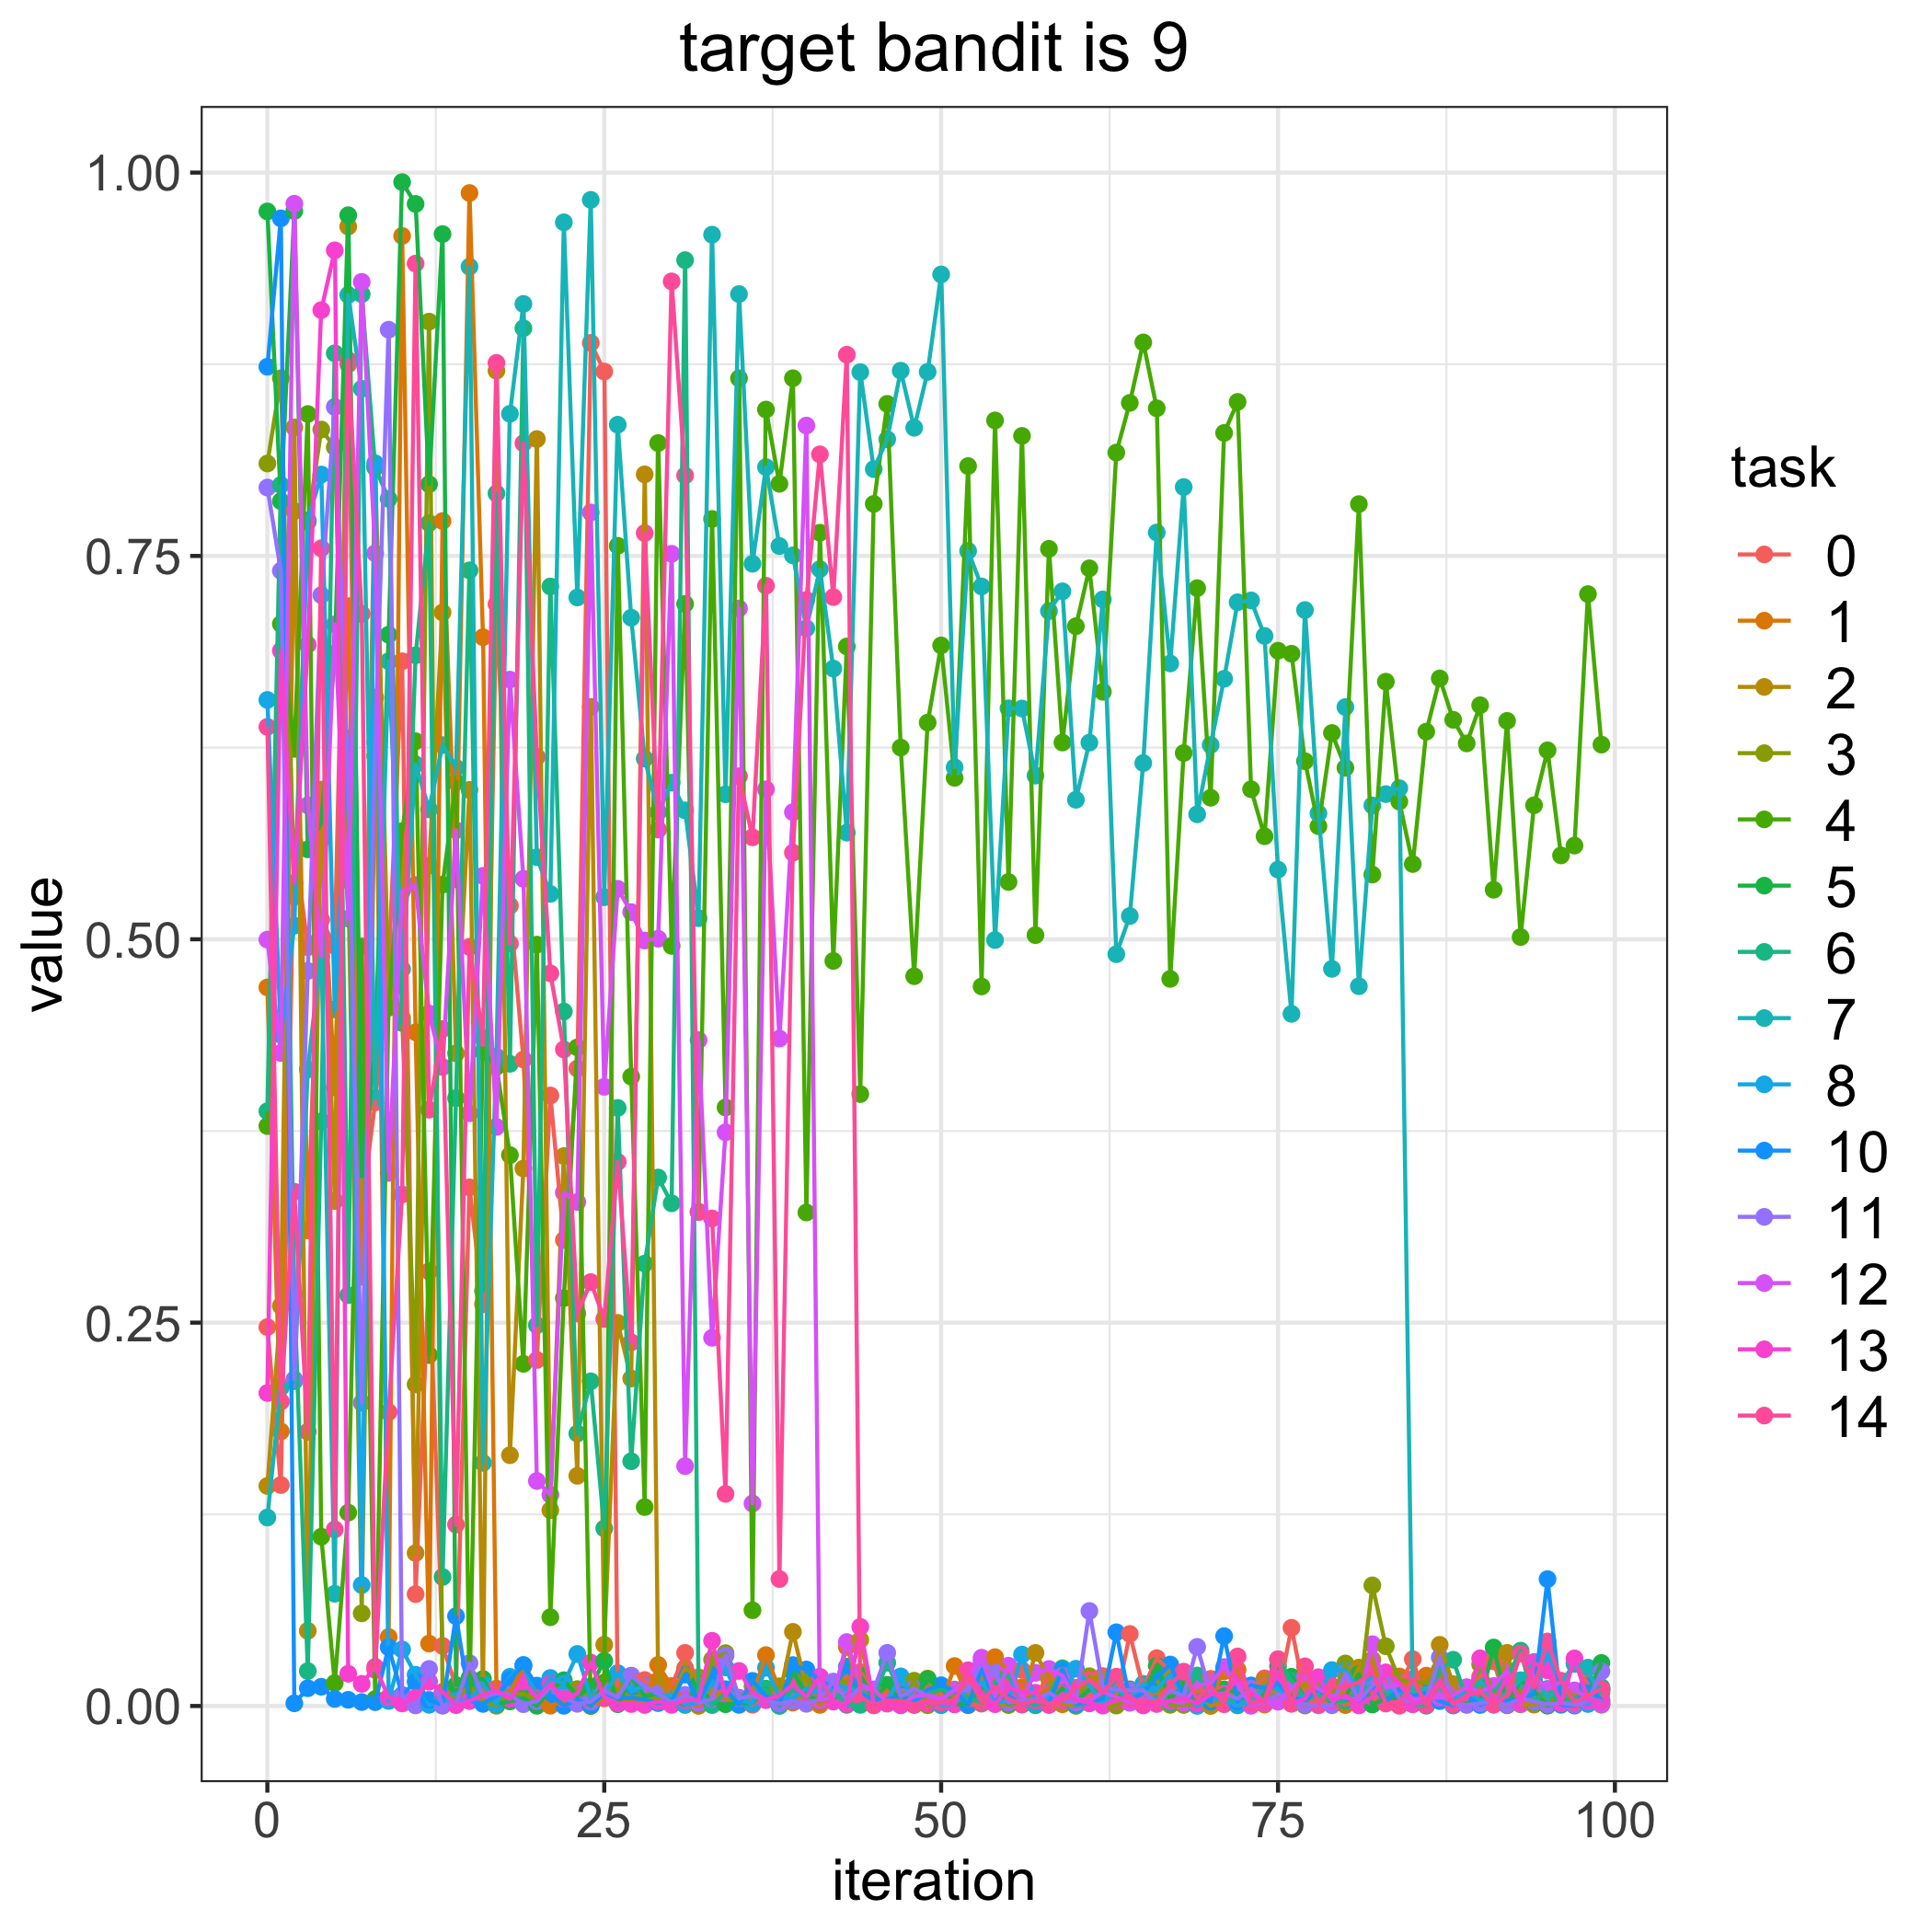

Data behind this chart, as committed beside it:
, 0, 1, 2, 3, 4, 5, 6, 7, 8, 10, 11, 12, 13, 14
0, 0.2471, 0.4686, 0.1435, 0.8103, 0.3782, 0.9747, 0.3879, 0.1229, 0.6561, 0.8734, 0.7946, 0.4998, 0.2041, 0.6385
1, 0.1441, 0.179, 0.2609, 0.8659, 0.7057, 0.7858, 0.7962, 0.2077, 0.4378, 0.9702, 0.7403, 0.4258, 0.6882, 0.1985
2, 0.5637, 0.7792, 0.8338, 0.5278, 0.6242, 0.9749, 0.2685, 0.2118, 0.5088, 0.00175, 0.213, 0.9797, 0.5368, 0.3354
3, 0.4948, 0.3102, 0.04902, 0.7722, 0.8425, 0.5586, 0.02279, 0.4151, 0.7732, 0.01159, 0.4794, 0.5874, 0.6921, 0.1789
4, 0.5127, 0.5651, 0.5976, 0.8324, 0.1104, 0.576, 0.3812, 0.4936, 0.8031, 0.01256, 0.7244, 0.4889, 0.9103, 0.755
5, 0.4957, 0.4034, 0.3293, 0.8209, 0.01498, 0.6863, 0.8822, 0.07319, 0.4543, 0.004613, 0.8472, 0.7054, 0.9493, 0.1152
6, 0.875, 0.7173, 0.9648, 0.5384, 0.1261, 0.9722, 0.2679, 0.9202, 0.6312, 0.004037, 0.6021, 0.5135, 0.02101, 0.8778
7, 0.325, 0.2799, 0.3303, 0.06041, 0.4953, 0.3454, 0.9207, 0.859, 0.07888, 0.002549, 0.1977, 0.9287, 0.01444, 0.7122
8, 0.3937, 0.6577, 0.808, 0.6195, 0.004504, 0.4284, 0.8076, 0.3966, 0.8104, 0.0025, 0.6286, 0.7517, 0.02552, 0.0236
9, 0.4831, 0.04499, 0.4643, 0.4813, 0.4554, 0.6986, 0.7873, 0.6814, 0.003264, 0.03832, 0.8976, 0.3476, 0.005704, 0.1917
10, 0.6813, 0.9587, 0.5603, 0.4486, 0.5705, 0.9938, 0.4454, 0.4805, 0.03687, 0.007136, 0.006354, 0.5316, 0.00163, 0.3336
11, 0.07298, 0.4394, 0.09973, 0.2097, 0.6291, 0.9796, 0.6852, 0.6141, 0.0204, 0.01586, 0.000381, 0.5353, 0.00541, 0.9407
12, 0.2835, 0.04068, 0.548, 0.9028, 0.2289, 0.7968, 0.7714, 0.5847, 0.000794, 0.003935, 0.02417, 0.4516, 0.01584, 0.3889
13, 0.03917, 0.7728, 0.7131, 0.007894, 0.5356, 0.9599, 0.08413, 0.6267, 0.003718, 0.0006188, 0.0001475, 0.4167, 0.009167, 0.4414
14, 0.01278, 0.5392, 0.4256, 0.004974, 0.6026, 0.01365, 0.3964, 0.6118, 0.003491, 0.0586, 0.001314, 0.5711, 0.0005661, 0.1183
15, 0.3382, 0.9867, 0.5974, 0.01296, 0.007942, 0.01828, 0.7406, 0.9386, 0.003336, 0.003458, 0.02793, 0.3866, 0.003353, 0.495
16, 0.262, 0.697, 0.005316, 0.003505, 0.4267, 0.01761, 0.2707, 0.1585, 0.01444, 0.001359, 0.006053, 0.5414, 0.007058, 0.4357
17, 0.7186, 0.01138, 0.8708, 0.0001322, 0.4169, 0.001368, 0.7908, 0.4235, 0.001191, 0.00649, 0.008274, 0.3777, 0.01017, 0.8759
18, 0.5219, 0.009127, 0.1635, 0.008133, 0.3593, 0.002971, 0.4188, 0.8427, 0.01905, 0.0172, 0.007488, 0.6693, 0.004614, 0.4972
19, 0.4216, 0.02549, 0.3505, 0.007808, 0.2231, 0.005222, 0.8985, 0.9143, 0.02677, 0.02652, 0.001195, 0.5394, 0.0159, 0.8235
20, 0.2257, 0.006719, 0.8262, 0.004181, 0.4965, 0.0001264, 0.2483, 0.5536, 0.004942, 0.0133, 0.003126, 0.1468, 0.005269, 0.619
21, 0.3981, 0.0002071, 0.1277, 0.01191, 0.05787, 0.01065, 0.7301, 0.5296, 0.01827, 0.007418, 0.01234, 0.1378, 0.01454, 0.4778
22, 0.3039, 0.002883, 0.3586, 0.01513, 0.266, 0.01681, 0.4529, 0.9676, 0.01446, 0.0001484, 0.005316, 0.3349, 0.00453, 0.4282
23, 0.4157, 0.003339, 0.1501, 0.01102, 0.4295, 0.006232, 0.1777, 0.7229, 0.03393, 0.004127, 0.001425, 0.3287, 0.008101, 0.2559
24, 0.8889, 0.0002584, 0.6516, 0.006435, 1.2958373814416789e-05, 0.01268, 0.2117, 0.9822, 0.005764, 0.0006436, 0.002822, 0.7784, 0.02828, 0.2764
25, 0.8703, 0.005007, 0.03997, 0.006601, 0.01527, 0.02945, 0.1158, 0.5274, 0.007383, 0.007853, 0.01001, 0.4038, 0.005744, 0.2524
26, 0.002225, 0.002429, 0.2498, 0.0111, 0.7566, 0.001136, 0.39, 0.8356, 0.02144, 0.005037, 0.0057, 0.5329, 0.001708, 0.3548
27, 0.01978, 0.004528, 0.2135, 0.005485, 0.4104, 0.01847, 0.1596, 0.7097, 0.009338, 0.005292, 0.01964, 0.5177, 0.001279, 0.2372
28, 0.01695, 0.0008182, 0.8032, 0.007039, 0.1297, 0.00634, 0.2885, 0.6178, 0.01329, 0.004186, 0.01278, 0.4992, 0.0007891, 0.7649
29, 0.003039, 0.02677, 0.01671, 0.004864, 0.8236, 0.008143, 0.3446, 0.5829, 0.006804, 0.001876, 0.008176, 0.5004, 0.002989, 0.5716
30, 0.01289, 0.01289, 0.005828, 0.003996, 0.4957, 0.003366, 0.3278, 0.6021, 0.007053, 0.003112, 0.002241, 0.7514, 0.0007343, 0.9291
31, 0.03463, 0.003352, 0.02474, 0.002453, 0.7187, 0.0006924, 0.9429, 0.5841, 0.001134, 0.02044, 0.007277, 0.1564, 0.003688, 0.8025
32, 0.01482, 7.825144847370383e-05, 0.01869, 0.001215, 0.3223, 0.01448, 0.008449, 0.5138, 0.001883, 0.002931, 0.002087, 0.4342, 0.003913, 0.3221
33, 0.006323, 0.01133, 0.01004, 0.0302, 0.7741, 0.001934, 0.0006059, 0.9595, 0.01532, 0.02012, 0.004444, 0.2401, 0.04254, 0.3179
34, 0.005004, 0.005521, 0.00543, 0.03448, 0.3903, 0.001143, 0.008383, 0.5946, 0.02518, 0.01096, 0.03286, 0.3741, 0.006611, 0.1383
35, 0.004716, 0.005429, 0.001456, 0.004531, 0.8658, 0.001733, 0.002229, 0.9208, 0.004002, 0.000722, 0.004981, 0.7158, 0.02284, 0.6063
36, 0.0008143, 0.00693, 0.00558, 0.01283, 0.06244, 0.001845, 0.007097, 0.7449, 0.001806, 0.01639, 0.006619, 0.132, 0.008882, 0.5665
37, 0.01034, 0.03317, 0.004464, 0.009151, 0.8455, 0.0113, 0.01092, 0.8079, 0.02494, 0.006393, 0.003808, 0.5978, 0.004102, 0.7306
38, 0.005917, 0.01059, 0.006198, 0.01285, 0.797, 0.0001848, 0.0001246, 0.7564, 0.005745, 0.001342, 0.001539, 0.4352, 0.006717, 0.08281
39, 0.004676, 0.002228, 0.04835, 0.01179, 0.8659, 0.02221, 0.01075, 0.7504, 0.004893, 0.02667, 0.003406, 0.5829, 0.01385, 0.5565
40, 0.006798, 0.007931, 0.01181, 0.01956, 0.3218, 0.007433, 0.005144, 0.7028, 0.01147, 0.0238, 0.001424, 0.835, 0.005874, 0.7213
41, 0.01525, 0.0006969, 0.009615, 0.003676, 0.7651, 0.003232, 0.01486, 0.7414, 0.008257, 0.01662, 0.004737, 0.003505, 0.01912, 0.8162
42, 0.004425, 0.006979, 0.009718, 0.01435, 0.4859, 0.005738, 0.00934, 0.6765, 0.01434, 0.01215, 0.01593, 0.005814, 0.002852, 0.7232
43, 0.01939, 0.03854, 0.01332, 0.01604, 0.691, 0.006657, 0.0007207, 0.5696, 0.01205, 0.0256, 0.003835, 0.04169, 0.001261, 0.8812
44, 0.02212, 0.01114, 0.0431, 0.01005, 0.3991, 0.02001, 0.0007149, 0.8699, 0.009994, 0.007896, 0.01215, 0.01376, 0.05162, 0.00623
45, 0.01026, 0.00574, 0.001286, 0.005741, 0.7839, 0.005, 0.00559, 0.8066, 0.003122, 0.004132, 0.01032, 0.01084, 0.001247, 0.0003691
46, 0.01161, 0.01085, 0.003677, 0.003457, 0.8492, 0.01383, 0.02819, 0.8261, 0.003621, 0.004247, 0.03468, 0.002333, 0.001533, 0.003638
47, 0.00055, 0.00863, 0.01001, 0.0008988, 0.625, 0.003538, 0.007187, 0.8708, 0.01929, 0.007267, 0.006007, 0.000492, 0.0009017, 0.003146
48, 0.008139, 0.006756, 0.0006075, 0.01649, 0.4759, 0.004338, 0.01064, 0.8336, 0.004438, 0.002293, 0.01141, 0.006461, 0.001008, 0.001273
49, 0.01229, 0.003991, 0.0179, 0.0004698, 0.6413, 0.0174, 0.008033, 0.87, 0.007347, 0.01076, 0.006479, 0.007146, 0.001633, 0.003276
50, 0.007545, 0.0008055, 0.002693, 0.002788, 0.6916, 0.01171, 0.01093, 0.9336, 0.0005329, 0.01353, 0.003483, 0.00482, 0.002337, 0.002449
51, 0.01009, 0.02605, 0.01027, 0.006986, 0.6053, 0.001364, 0.008072, 0.6122, 0.001325, 0.0101, 0.01075, 0.01025, 0.001074, 0.004155
52, 0.0004641, 0.005612, 0.02216, 0.004456, 0.8086, 0.0009858, 0.005773, 0.7533, 0.01085, 0.0007876, 0.01029, 0.019, 0.02328, 0.02022
53, 0.001539, 0.01735, 0.007178, 0.007928, 0.4692, 0.01131, 0.002139, 0.7301, 0.01558, 0.02391, 0.02912, 0.03148, 0.008219, 0.002499
54, 0.01123, 0.03185, 0.001979, 0.01136, 0.8384, 0.01463, 0.01601, 0.4995, 0.002211, 0.005382, 0.0221, 0.00623, 0.001197, 0.01292
55, 0.01962, 0.02288, 0.0006608, 0.0007252, 0.5374, 0.001479, 0.01987, 0.6506, 0.003503, 0.006588, 0.002173, 0.02626, 0.01207, 0.004578
56, 0.02351, 0.01207, 0.002332, 0.002454, 0.8283, 0.003462, 0.003678, 0.6505, 0.03351, 0.0009363, 0.003585, 0.004825, 0.009115, 0.001037
57, 0.00344, 0.003962, 0.03461, 0.007292, 0.5027, 0.003112, 0.0004399, 0.6067, 0.001583, 0.004191, 0.003999, 0.02164, 0.008666, 0.003561
58, 0.02146, 0.01224, 0.01785, 0.001956, 0.7546, 0.001177, 0.006152, 0.7141, 0.00569, 0.001809, 0.008596, 0.02413, 0.0006467, 0.001497
59, 0.01071, 0.001121, 0.001733, 0.008907, 0.6283, 0.01156, 0.02461, 0.7269, 0.003361, 0.02337, 0.003532, 0.0198, 0.007835, 0.003713
... 40 more rows
